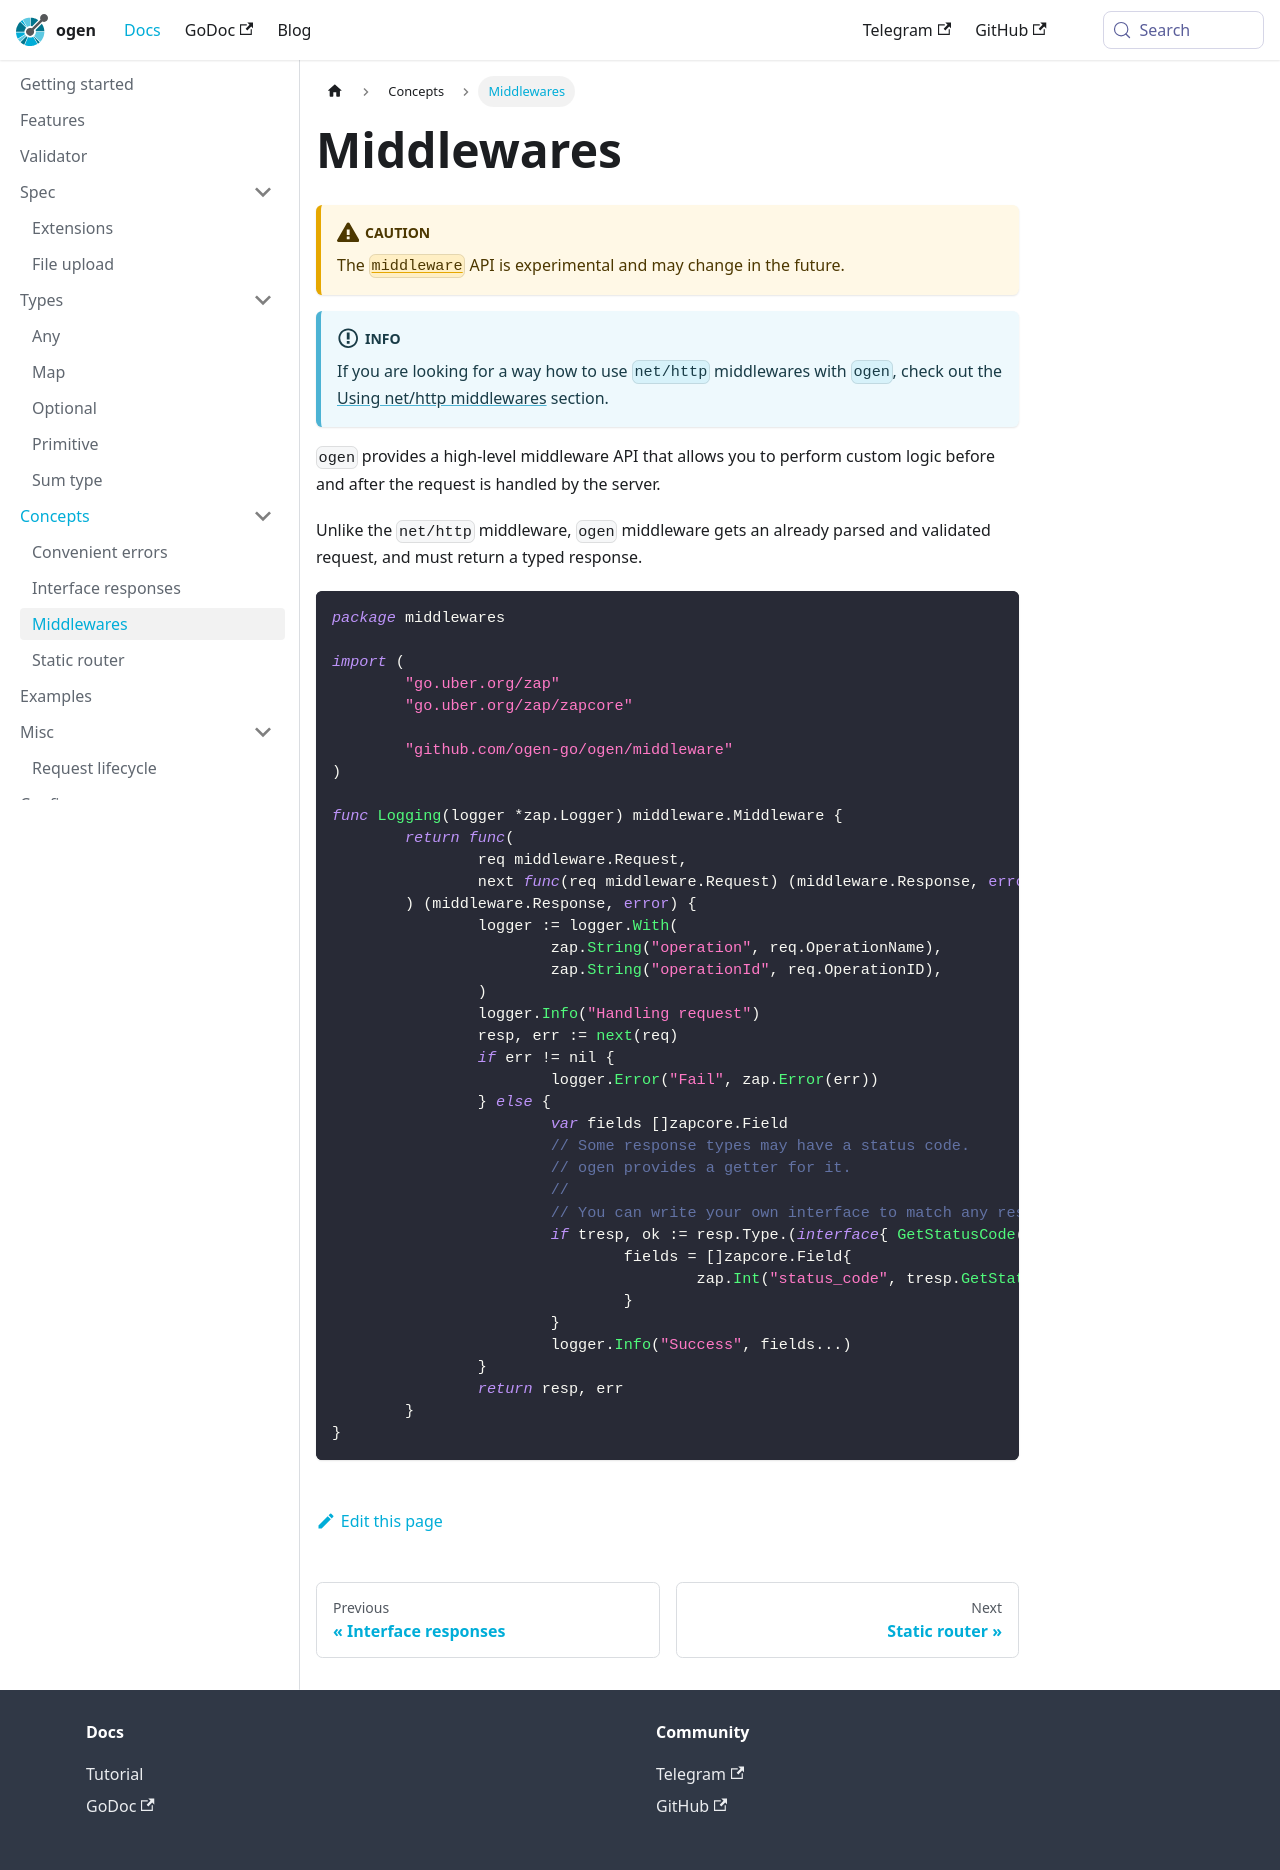

repository: ogen-go/web · page: docs/concepts/middlewares/index.html · generator: docusaurus

---
id: middlewares
title: Middlewares
sidebar_label: Middlewares
---

:::caution

The [`middleware`](https://pkg.go.dev/github.com/ogen-go/ogen/middleware) API is experimental and may change in the
future.

:::

:::info

If you are looking for a way how to use `net/http` middlewares with `ogen`, check out the
[Using net/http middlewares](static_router.mdx#using-nethttp-middlewares) section.

:::


`ogen` provides a high-level middleware API that allows you to perform custom logic before and after the request
is handled by the server.

Unlike the `net/http` middleware, `ogen` middleware gets an already parsed and validated request, and must return a
typed response.

```go
package middlewares

import (
	"go.uber.org/zap"
	"go.uber.org/zap/zapcore"

	"github.com/ogen-go/ogen/middleware"
)

func Logging(logger *zap.Logger) middleware.Middleware {
	return func(
		req middleware.Request,
		next func(req middleware.Request) (middleware.Response, error),
	) (middleware.Response, error) {
		logger := logger.With(
			zap.String("operation", req.OperationName),
			zap.String("operationId", req.OperationID),
		)
		logger.Info("Handling request")
		resp, err := next(req)
		if err != nil {
			logger.Error("Fail", zap.Error(err))
		} else {
			var fields []zapcore.Field
			// Some response types may have a status code.
			// ogen provides a getter for it.
			//
			// You can write your own interface to match any response type.
			if tresp, ok := resp.Type.(interface{ GetStatusCode() int }); ok {
				fields = []zapcore.Field{
					zap.Int("status_code", tresp.GetStatusCode()),
				}
			}
			logger.Info("Success", fields...)
		}
		return resp, err
	}
}
```
